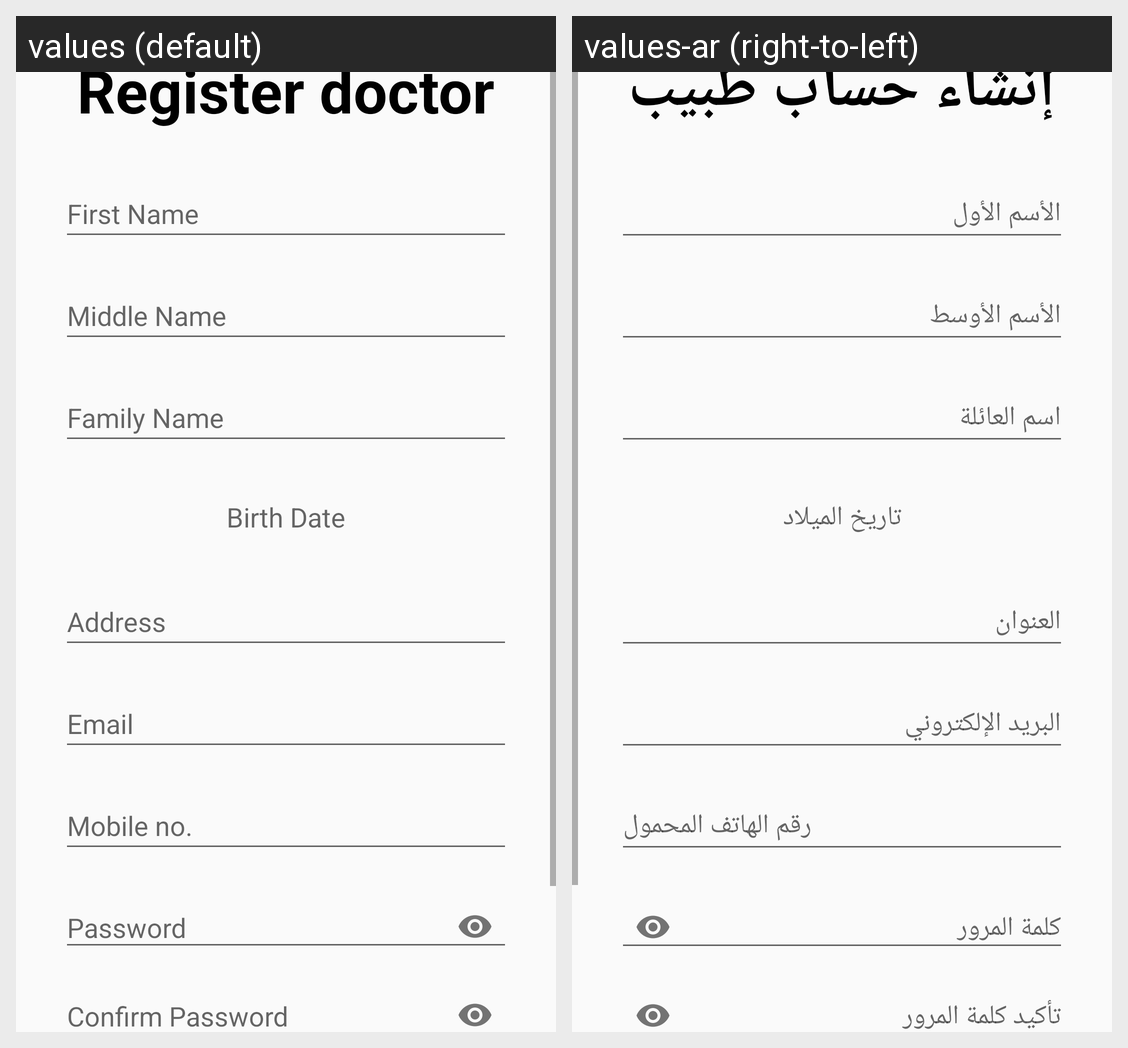

The same Android screen rendered under two of its app's locales, left to right. List the strings drawn on it with the default value and each locale's translation.
Android screen res/layout/fragment_doctor_register.xml rendered under 2 locales, left to right: values (default), values-ar (right-to-left). Device: Nexus 5 (rendered at 1080×1920; each locale shown at half size, 540×960, under a caption strip naming it); theme Theme.PalliativeCare.
Strings drawn on this screen, with the default value and each locale's value (text and hints the layout hard-codes, and strings that could not be matched under every locale, appear in the picture but are not listed):

doctor_register
  values: Register doctor
  values-ar: إنشاء حساب طبيب

first_name
  values: First Name
  values-ar: الأسم الأول

middle_name
  values: Middle Name
  values-ar: الأسم الأوسط

family_name
  values: Family Name
  values-ar: اسم العائلة

birth_date
  values: Birth Date
  values-ar: تاريخ الميلاد

address
  values: Address
  values-ar: العنوان

email
  values: Email
  values-ar: البريد الإلكتروني

mobile_no
  values: Mobile no.
  values-ar: رقم الهاتف المحمول

password
  values: Password
  values-ar: كلمة المرور

confirm_pass
  values: Confirm Password
  values-ar: تأكيد كلمة المرور
